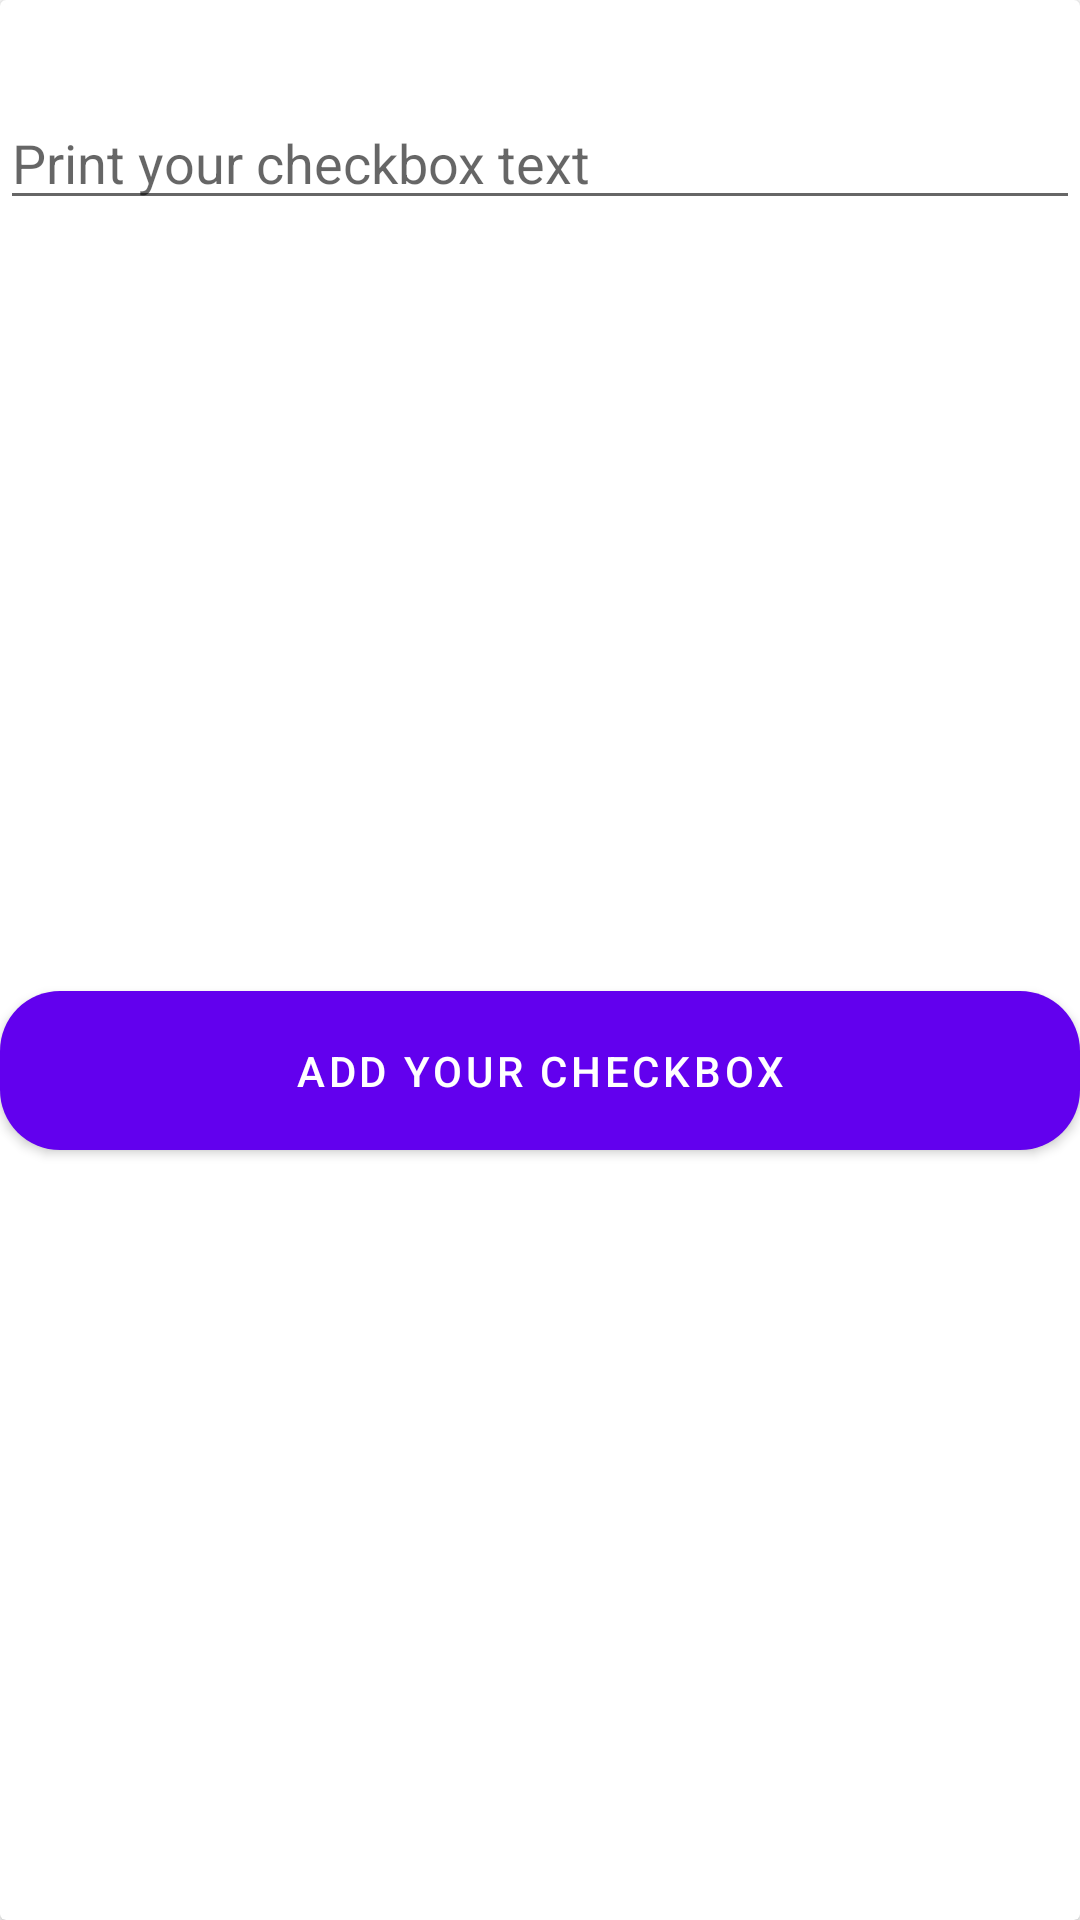

Android layout source for this screen:
<!-- AndroidManifest.xml: application theme Theme.MyApplication -->
<!-- res/layout/custom_dialog_checkbox.xml -->
<?xml version="1.0" encoding="utf-8"?>
<androidx.constraintlayout.widget.ConstraintLayout
    xmlns:android="http://schemas.android.com/apk/res/android"
    xmlns:tools="http://schemas.android.com/tools"
    android:layout_width="305dp"
    xmlns:app="http://schemas.android.com/apk/res-auto"
    android:layout_gravity="center"
    android:layout_height="wrap_content">

    <androidx.cardview.widget.CardView
        android:layout_width="match_parent"
        android:layout_height="match_parent">

        <androidx.constraintlayout.widget.ConstraintLayout
            android:layout_width="match_parent"
            android:layout_height="match_parent">

            <EditText
                android:id="@+id/editText_custom_checkbox"
                android:hint="Print your checkbox text"
                android:layout_width="match_parent"
                android:layout_height="wrap_content"
                android:layout_marginTop="32dp"
                app:layout_constraintEnd_toEndOf="parent"
                app:layout_constraintStart_toStartOf="parent"
                app:layout_constraintTop_toTopOf="parent"/>

            <com.google.android.material.button.MaterialButton
                android:id="@+id/agree_with_checkbox"
                android:layout_width="match_parent"
                android:layout_height="65dp"
                android:layout_marginTop="32dp"
                android:layout_marginBottom="32dp"
                android:text="Add your checkbox"
                app:cornerRadius="20dp"
                app:layout_constraintBottom_toBottomOf="parent"
                app:layout_constraintTop_toBottomOf="@+id/editText_custom_checkbox"/>

        </androidx.constraintlayout.widget.ConstraintLayout>

    </androidx.cardview.widget.CardView>

</androidx.constraintlayout.widget.ConstraintLayout>
<!-- resources referenced by this layout -->
<resources>
  <style name="Theme.MyApplication" parent="Theme.MaterialComponents.DayNight.DarkActionBar">
          
          <item name="colorPrimary">@color/purple_500</item>
          <item name="colorPrimaryVariant">@color/purple_700</item>
          <item name="colorOnPrimary">@color/white</item>
          
          <item name="colorSecondary">@color/teal_200</item>
          <item name="colorSecondaryVariant">@color/teal_700</item>
          <item name="colorOnSecondary">@color/black</item>
          
          <item name="android:statusBarColor">?attr/colorPrimaryVariant</item>
          
      </style>
  <color name="purple_500">#FF6200EE</color>
  <color name="purple_700">#FF3700B3</color>
  <color name="white">#FFFFFFFF</color>
  <color name="teal_200">#FF03DAC5</color>
  <color name="teal_700">#FF018786</color>
  <color name="black">#FF000000</color>
</resources>
